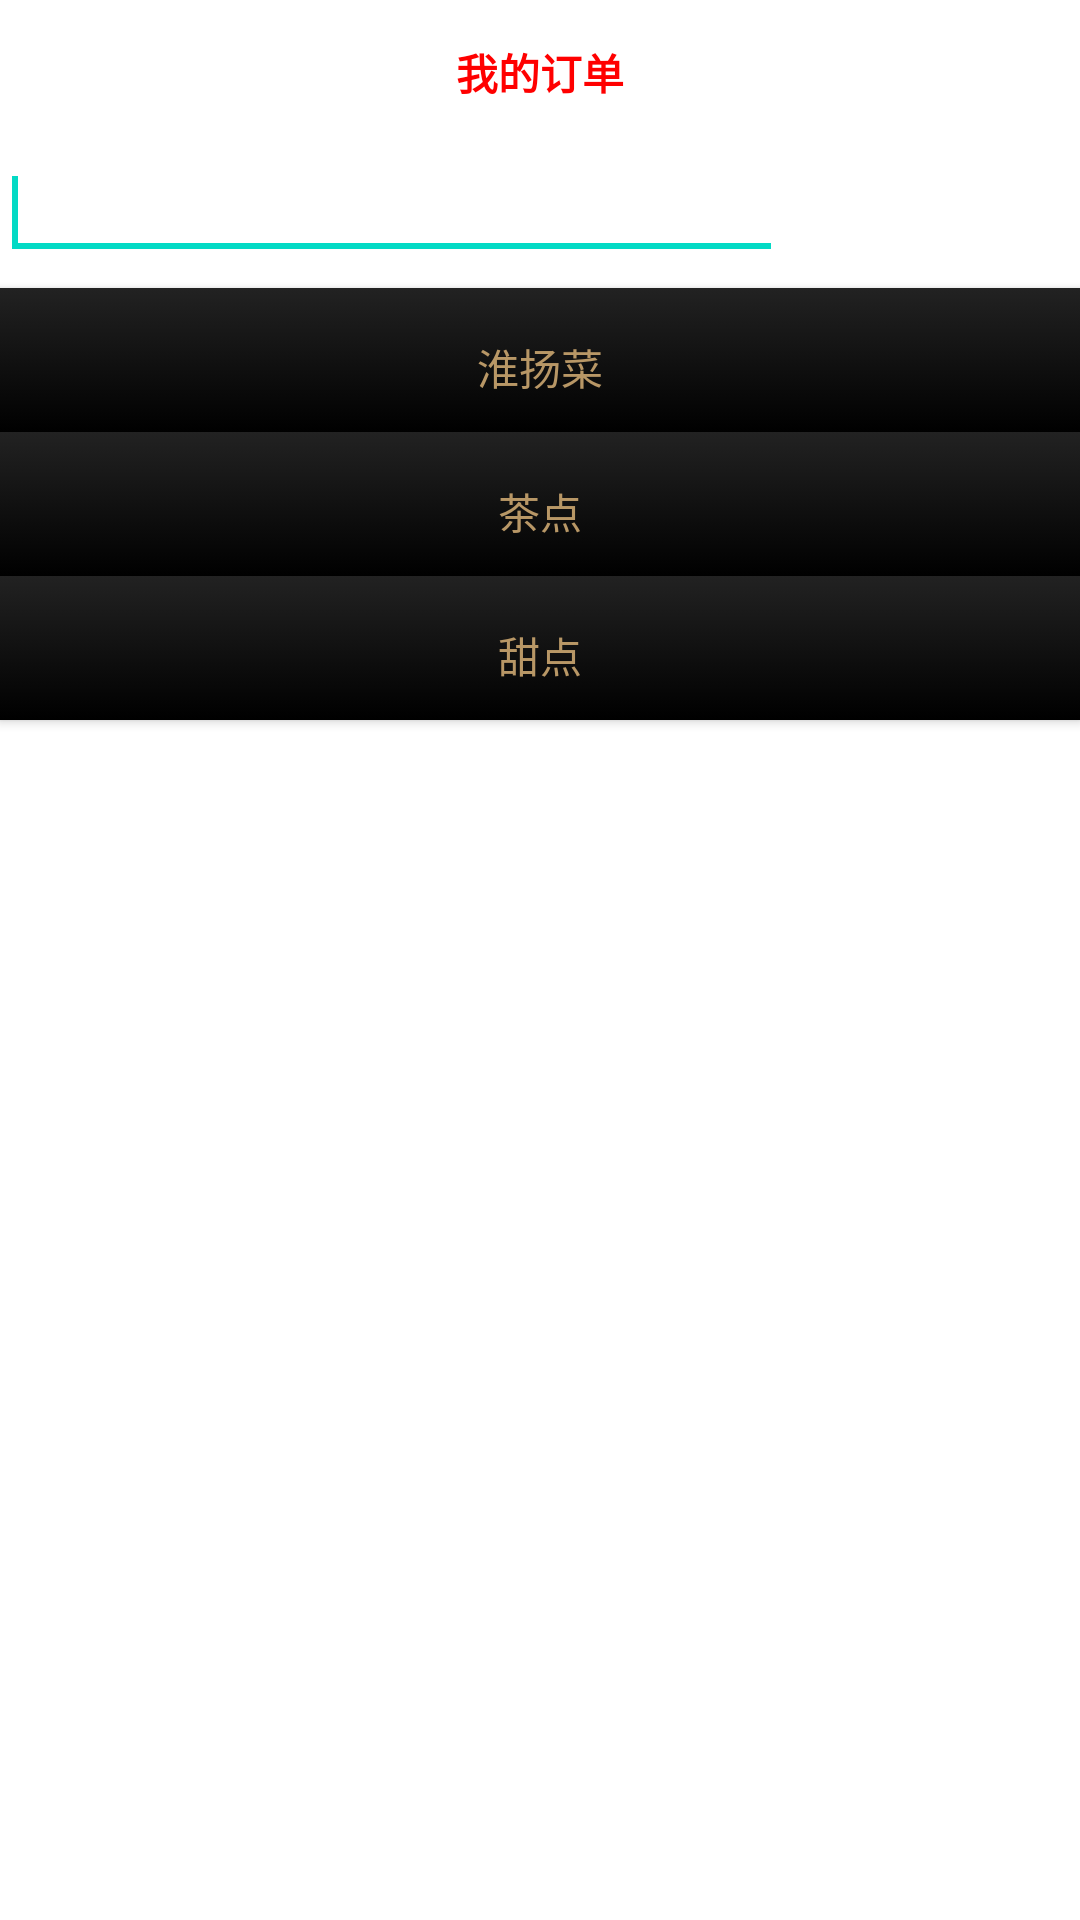

Produce the Android XML layout that renders to this screen, including the resource entries it uses.
<!-- AndroidManifest.xml: application theme AppTheme -->
<!-- res/layout/activity_menu_frame.xml -->
<LinearLayout xmlns:android="http://schemas.android.com/apk/res/android"
    android:id="@+id/activity_menu_frame"
    android:layout_width="fill_parent"
    android:layout_height="fill_parent"
    android:background="@drawable/loading_android"
    android:orientation="vertical" >

    <Button
        android:id="@+id/activity_menu_button1"
        style="?android:attr/buttonStyleSmall"
        android:layout_width="match_parent"
        android:layout_height="48dp"
        android:background="@drawable/up"
        android:text="@string/menu_frame_button1"
        android:textColor="@color/大红色"
        android:textStyle="bold" />

    <LinearLayout
        android:layout_width="match_parent"
        android:layout_height="wrap_content" >

        <LinearLayout
            android:layout_width="match_parent"
            android:layout_height="match_parent" >

            <EditText
                android:id="@+id/activity_menu_editText1"
                android:layout_width="wrap_content"
                android:layout_height="wrap_content"
                android:layout_weight="1"
                android:ems="10"
                android:textColor="@color/纯白" >

                <requestFocus />
            </EditText>

            <Button
                android:id="@+id/activity_menu_button2"
                style="?android:attr/buttonStyleSmall"
                android:layout_width="wrap_content"
                android:layout_height="wrap_content"
                android:layout_weight="1"
                android:background="@color/透明"
                android:text="查询"
                android:textColor="@color/纯白" />

        </LinearLayout>

    </LinearLayout>

    <Button
        android:id="@+id/activity_menu_menu1"
        style="?android:attr/buttonStyleSmall"
        android:layout_width="match_parent"
        android:layout_height="wrap_content"
        android:background="@drawable/menuboder"
        android:text="@string/activity_menu_menu1"
        android:textColor="@color/金色" />

    <Button
        android:id="@+id/activity_menu_menu2"
        style="?android:attr/buttonStyleSmall"
        android:layout_width="match_parent"
        android:layout_height="wrap_content"
        android:background="@drawable/menuboder"
        android:text="@string/activity_menu_menu2"
        android:textColor="@color/金色" />

    <Button
        android:id="@+id/activity_menu_menu3"
        style="?android:attr/buttonStyleSmall"
        android:layout_width="match_parent"
        android:layout_height="wrap_content"
        android:background="@drawable/menuboder"
        android:text="@string/activity_menu_menu3"
        android:textColor="@color/金色" />

</LinearLayout>
<!-- resources referenced by this layout -->
<resources>
  <!-- drawable menuboder (drawable) -->
  <?xml version="1.0" encoding="utf-8"?>
  
  <selector xmlns:android="http://schemas.android.com/apk/res/android">
  
      <item android:state_pressed="true"><shape>
              <gradient android:angle="270" android:endColor="#DB2128" android:startColor="#D80C18" />
  
              <padding android:bottom="0dp" android:left="5dp" android:right="5dp" android:top="0dp" />
          </shape></item>
      <item android:state_focused="true"><shape>
              <gradient android:angle="270" android:endColor="#ffffff" android:startColor="#ffffff" />
  
              <padding android:bottom="0dp" android:left="5dp" android:right="5dp" android:top="0dp" />
          </shape></item>
      <item><shape>
              <gradient android:angle="270" android:endColor="#000" android:startColor="#222" />
  
              <padding android:bottom="0dp" android:left="5dp" android:right="5dp" android:top="5dp" />
          </shape></item>
  
  </selector>
  <string name="activity_menu_menu1">淮扬菜</string>
  <string name="activity_menu_menu2">茶点</string>
  <string name="activity_menu_menu3">甜点</string>
  <string name="menu_frame_button1">我的订单</string>
</resources>
